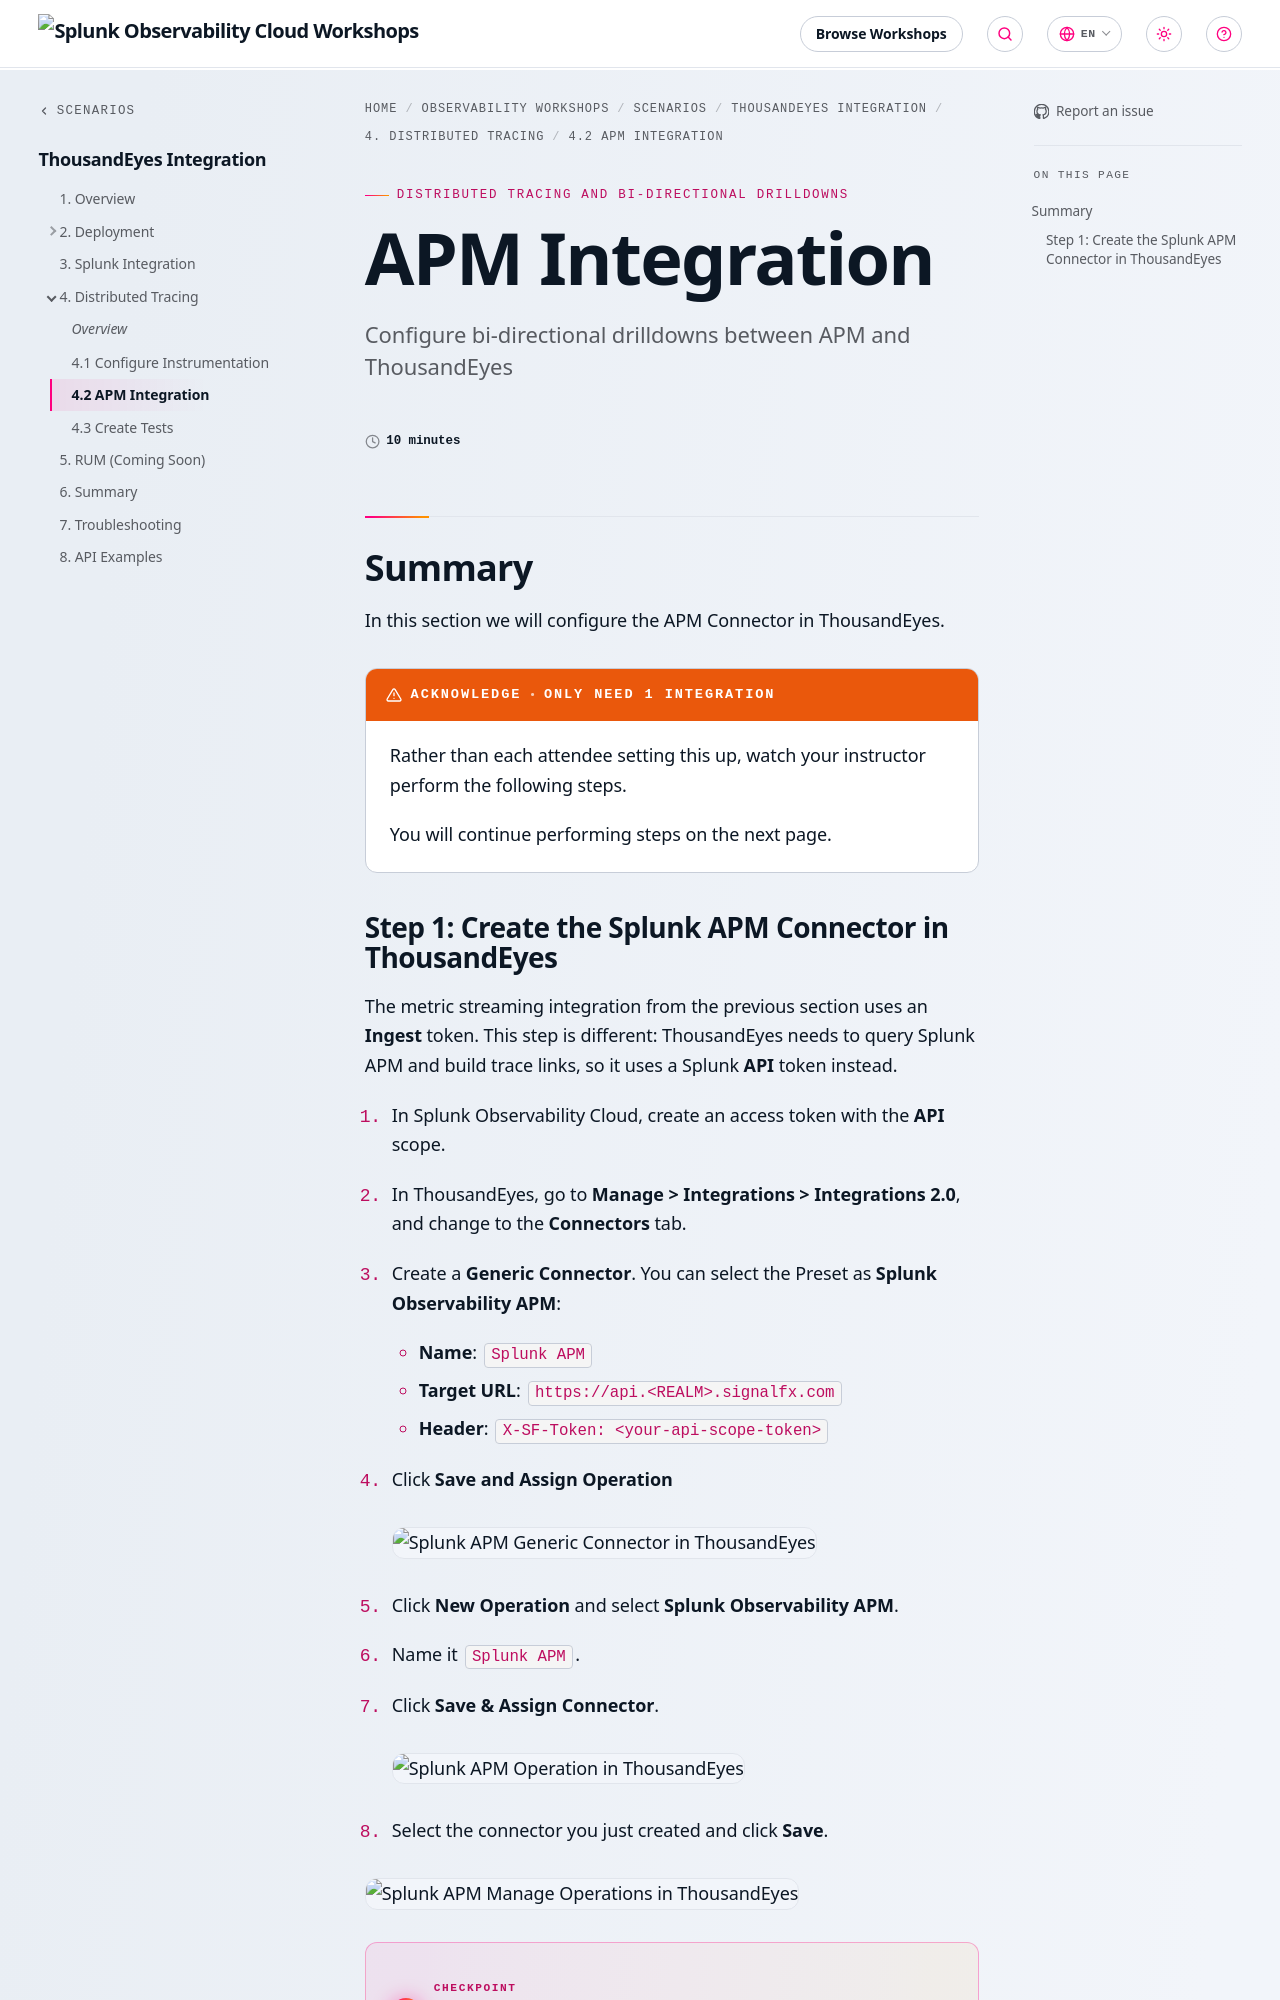

repository: splunk/observability-workshop · page: en/scenarios/thousandeyes-integration/4-distributed-tracing/2_apm_integration/index.html · generator: mkdocs

---
title: APM Integration
linkTitle: 4.2 APM Integration
weight: 1
time: 10 minutes
description: Configure bi-directional drilldowns between APM and ThousandEyes
---

## Summary

In this section we will configure the APM Connector in ThousandEyes.

{{< acknowledge "Only need 1 integration" >}}
Rather than each attendee setting this up, watch your instructor perform the following steps.

You will continue performing steps on the next page.
{{< /acknowledge >}}
